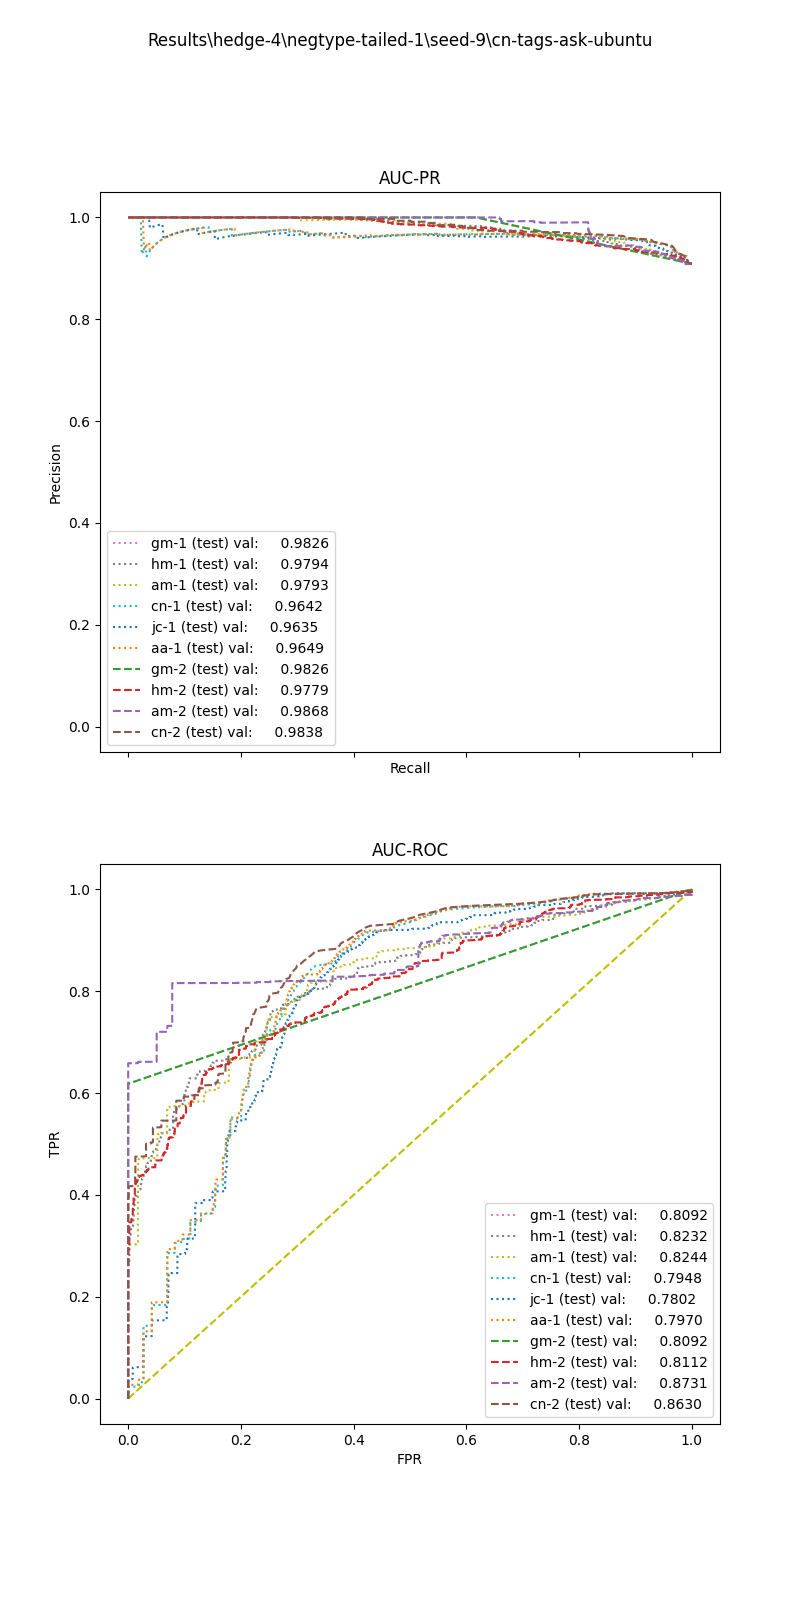

Values plotted in this chart, from the file beside it:
, input_dim1, pred_dim1, input_dim2, pred_dim2, input_dim3, pred_dim3, label
0, 41.44, 1.0, 1.0, 1.0, , , 1.0
1, 41.68, 1.0, 4.0, 1.0, , , 1.0
2, 3.124, 1.0, 0.0, 1.0, , , 1.0
3, 74.32, 1.0, 1.0, 1.0, , , 1.0
4, 15.81, 1.0, 0.0, 1.0, , , 1.0
5, 61.85, 1.0, 1.0, 1.0, , , 1.0
6, 0.2442, 1.0, 0.0, 1.0, , , 1.0
7, 4.143, 1.0, 0.0, 1.0, , , 1.0
8, 85.2, 1.0, 4.0, 1.0, , , 1.0
9, 1.775, 1.0, 0.0, 1.0, , , 1.0
10, 15.59, 1.0, 0.0, 1.0, , , 1.0
11, 16.59, 1.0, 0.0, 1.0, , , 1.0
12, 27.11, 1.0, 1.0, 1.0, , , 1.0
13, 2.776, 1.0, 0.0, 1.0, , , 1.0
14, 18.69, 1.0, 1.0, 1.0, , , 1.0
15, 25.64, 1.0, 0.0, 1.0, , , 1.0
16, 20.34, 1.0, 0.0, 1.0, , , 1.0
17, 9.582, 1.0, 2.0, 1.0, , , 1.0
18, 183, 1.0, 4.0, 1.0, , , 1.0
19, 147.2, 1.0, 4.0, 1.0, , , 1.0
20, 47.9, 1.0, 2.0, 1.0, , , 1.0
21, 63.42, 1.0, 2.0, 1.0, , , 1.0
22, 160.1, 1.0, 2.0, 1.0, , , 1.0
23, 18.74, 1.0, 0.0, 1.0, , , 1.0
24, 47.63, 1.0, 2.0, 1.0, , , 1.0
25, 40.51, 1.0, 4.0, 1.0, , , 1.0
26, 15.63, 1.0, 0.0, 1.0, , , 1.0
27, 35.48, 1.0, 1.0, 1.0, , , 1.0
28, 8.581, 1.0, 0.0, 1.0, , , 1.0
29, 33.02, 1.0, 0.0, 1.0, , , 1.0
30, 33.73, 1.0, 0.0, 1.0, , , 1.0
31, 12.22, 1.0, 0.0, 1.0, , , 1.0
32, 131.7, 1.0, 4.0, 1.0, , , 1.0
33, 86.6, 1.0, 0.0, 1.0, , , 1.0
34, 16.78, 1.0, 0.0, 1.0, , , 1.0
35, 96.44, 1.0, 2.0, 1.0, , , 1.0
36, 34.29, 1.0, 2.0, 1.0, , , 1.0
37, 43.72, 1.0, 4.0, 1.0, , , 1.0
38, 1.027, 1.0, 0.0, 1.0, , , 1.0
39, 112.6, 1.0, 0.0, 1.0, , , 1.0
40, 0.1461, 1.0, 0.0, 1.0, , , 1.0
41, 287, 1.0, 2.0, 1.0, , , 1.0
42, 20.41, 1.0, 4.0, 1.0, , , 1.0
43, 8.494, 1.0, 0.0, 1.0, , , 1.0
44, 18.12, 1.0, 0.0, 1.0, , , 1.0
45, 54.96, 1.0, 2.0, 1.0, , , 1.0
46, 43.62, 1.0, 2.0, 1.0, , , 1.0
47, 53.08, 1.0, 2.0, 1.0, , , 1.0
48, 18.4, 1.0, 0.0, 1.0, , , 1.0
49, 34.25, 1.0, 1.0, 1.0, , , 1.0
50, 20.52, 1.0, 2.0, 1.0, , , 1.0
51, 5.653, 1.0, 0.0, 1.0, , , 1.0
52, 258.5, 1.0, 2.0, 1.0, , , 1.0
53, 10.33, 1.0, 0.0, 1.0, , , 1.0
54, 15.06, 1.0, 0.0, 1.0, , , 1.0
55, 18.39, 1.0, 1.0, 1.0, , , 1.0
56, 24.02, 1.0, 1.0, 1.0, , , 1.0
57, 28.15, 1.0, 0.0, 1.0, , , 1.0
58, 8.121, 1.0, 0.0, 1.0, , , 1.0
59, 8.136, 1.0, 0.0, 1.0, , , 1.0
... 21,477 more rows
